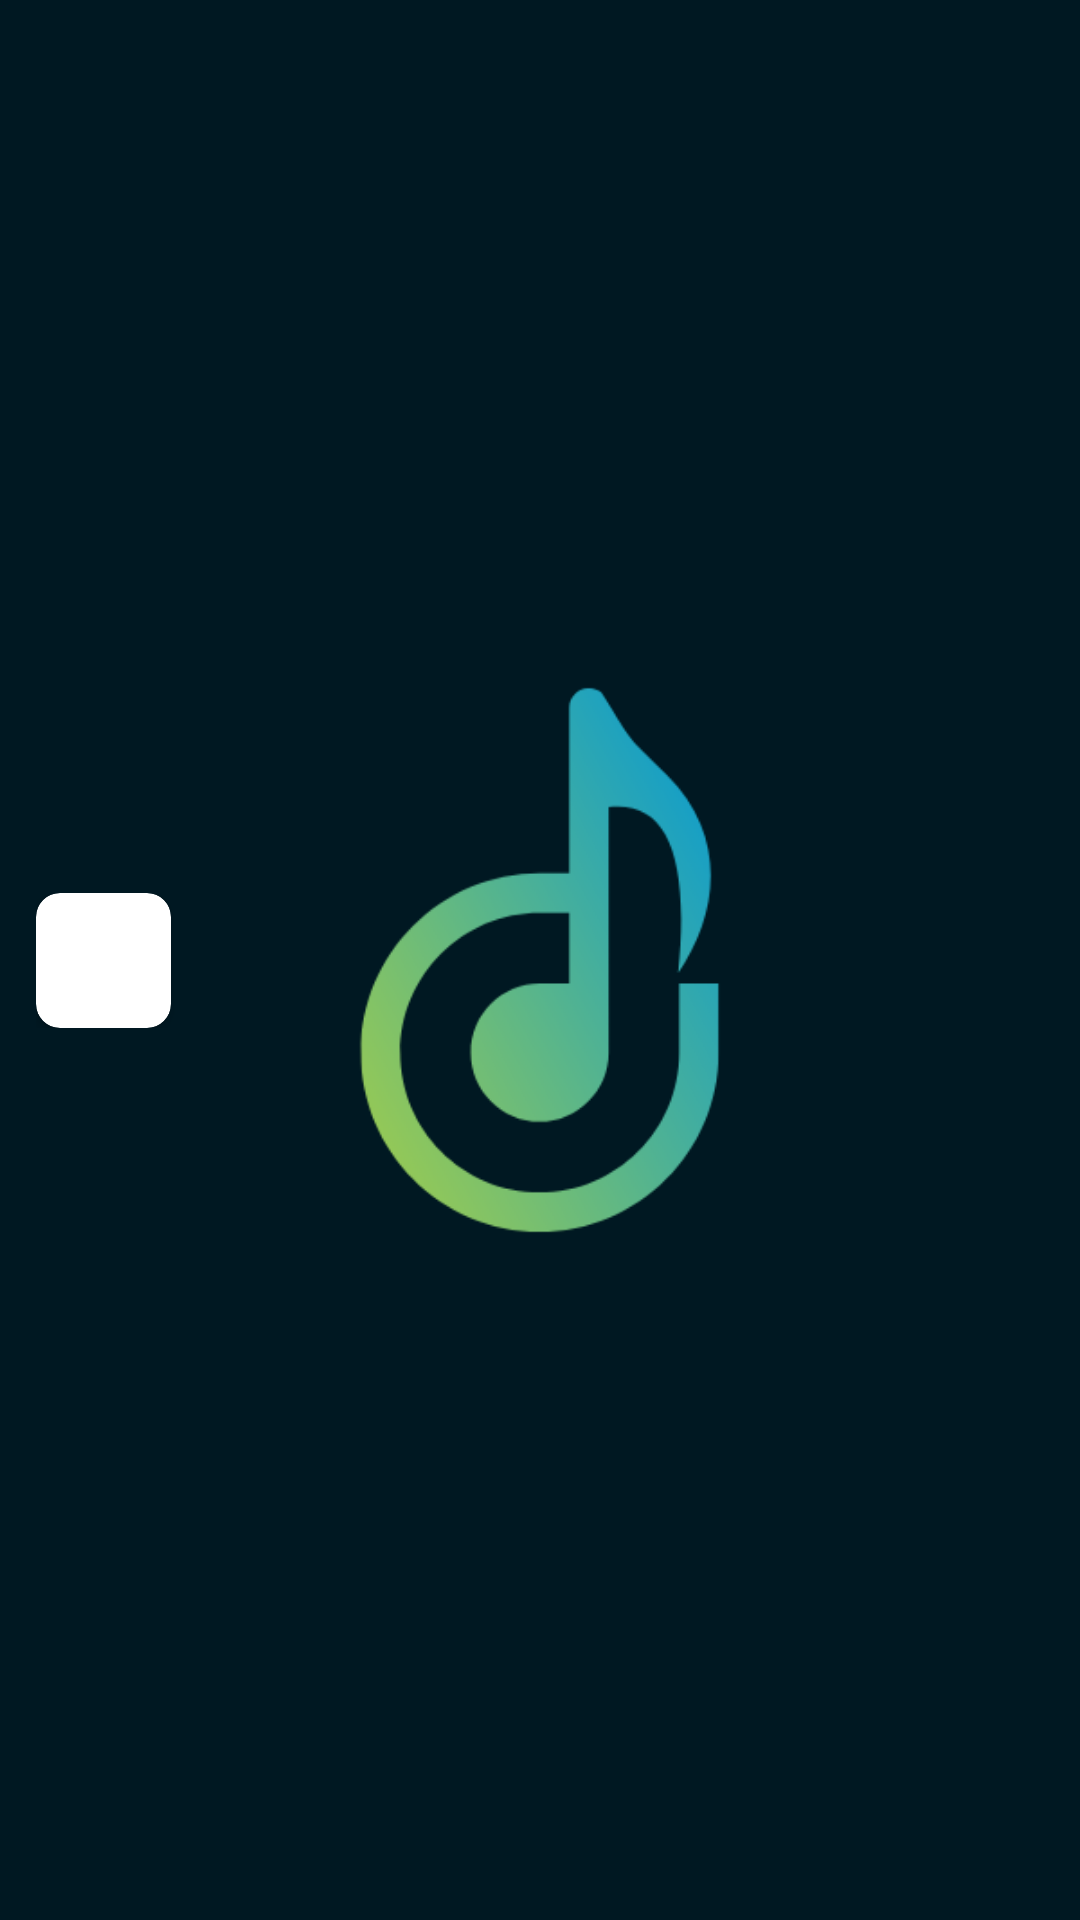

Here is an Android app screen rendered from its layout file. Give the layout XML and the strings, colors and styles it references.
<!-- AndroidManifest.xml: application theme Theme.SplashScreen -->
<!-- res/layout/fragment_song_item.xml -->
<?xml version="1.0" encoding="utf-8"?>
<layout
    xmlns:android="http://schemas.android.com/apk/res/android"
    xmlns:app="http://schemas.android.com/apk/res-auto"
    xmlns:tools="http://schemas.android.com/tools">

    <data>
        <variable
            name="songItem"
            type="br.com.listennow.model.Song" />
    </data>

    <androidx.constraintlayout.widget.ConstraintLayout
        android:id="@+id/list_songs_row"
        android:layout_width="match_parent"
        android:layout_height="wrap_content">

        <androidx.constraintlayout.widget.ConstraintLayout
            android:layout_width="match_parent"
            android:layout_height="wrap_content"
            android:padding="12dp"
            app:layout_constraintStart_toStartOf="parent"
            app:layout_constraintEnd_toEndOf="parent"
            app:layout_constraintTop_toTopOf="parent"
            app:layout_constraintBottom_toBottomOf="parent">

            <androidx.cardview.widget.CardView
                android:id="@+id/list_songs_cardView_thumb"
                android:layout_width="wrap_content"
                android:layout_height="wrap_content"
                app:cardCornerRadius="8dp"
                app:layout_constraintBottom_toBottomOf="parent"
                app:layout_constraintEnd_toStartOf="@+id/fragment_song_item_artist_song_name"
                app:layout_constraintHorizontal_bias="0"
                app:layout_constraintHorizontal_chainStyle="packed"
                app:layout_constraintStart_toStartOf="parent"
                app:layout_constraintTop_toTopOf="parent">

                <ImageView
                    android:id="@+id/list_songs_thumb"
                    android:layout_width="45dp"
                    android:layout_height="45dp"
                    app:bindImage="@{songItem.thumb}"
                    app:layout_constraintBottom_toBottomOf="parent"
                    app:layout_constraintStart_toStartOf="parent"
                    app:layout_constraintTop_toTopOf="parent"
                    tools:src="@drawable/icon" />
            </androidx.cardview.widget.CardView>

            <androidx.constraintlayout.widget.ConstraintLayout
                android:id="@+id/fragment_song_item_artist_song_name"
                android:layout_width="0dp"
                android:layout_height="wrap_content"
                android:layout_marginStart="7dp"
                app:layout_constrainedWidth="true"
                app:layout_constraintEnd_toStartOf="@id/delete_song_button"
                app:layout_constraintHorizontal_chainStyle="packed"
                app:layout_constraintStart_toEndOf="@+id/list_songs_cardView_thumb"
                app:layout_constraintTop_toTopOf="@id/list_songs_cardView_thumb"
                app:layout_constraintBottom_toBottomOf="@id/list_songs_cardView_thumb">

                <TextView
                    android:id="@+id/list_songs_title"
                    android:layout_width="wrap_content"
                    android:layout_height="wrap_content"
                    android:ellipsize="end"
                    android:maxLines="1"
                    android:text="@{songItem.name}"
                    android:textSize="16sp"
                    android:textStyle="bold"
                    app:layout_constraintEnd_toEndOf="parent"
                    app:layout_constraintHorizontal_bias="0"
                    app:layout_constraintStart_toStartOf="parent"
                    app:layout_constraintTop_toTopOf="parent"
                    tools:text="Iris" />

                <TextView
                    android:id="@+id/list_songs_artist"
                    android:layout_width="wrap_content"
                    android:layout_height="wrap_content"
                    android:ellipsize="end"
                    android:maxLines="1"
                    android:text="@{songItem.artist}"
                    app:layout_constraintEnd_toEndOf="parent"
                    app:layout_constraintHorizontal_bias="0"
                    app:layout_constraintStart_toStartOf="parent"
                    app:layout_constraintTop_toBottomOf="@+id/list_songs_title"
                    tools:text="The Goo Goo Dolls" />
            </androidx.constraintlayout.widget.ConstraintLayout>

            <ImageView
                android:id="@+id/delete_song_button"
                android:layout_width="25dp"
                android:layout_height="25dp"
                android:contentDescription="@string/delete_song_button"
                android:background="@drawable/bg_red"
                android:src="@drawable/ic_delete"
                app:layout_constraintEnd_toEndOf="parent"
                app:layout_constraintTop_toTopOf="parent"
                app:layout_constraintBottom_toBottomOf="parent"
                app:layout_constraintStart_toEndOf="@id/fragment_song_item_artist_song_name"
                android:visibility="gone" />
        </androidx.constraintlayout.widget.ConstraintLayout>
    </androidx.constraintlayout.widget.ConstraintLayout>
</layout>
<!-- resources referenced by this layout -->
<resources>
  <!-- drawable bg_red (drawable) -->
  <?xml version="1.0" encoding="utf-8"?>
  <selector xmlns:android="http://schemas.android.com/apk/res/android">
  <item>
      <shape>
          <solid android:color="@color/red"></solid>
          <corners android:radius="5dp" />
      </shape>
  </item>
  </selector>
  <!-- drawable icon: png bitmap (drawable, 26666 bytes) -->
  <string name="delete_song_button">Button with trash icon used to delete song</string>
  <style name="Theme.SplashScreen" parent="Theme.Material3.DayNight.NoActionBar">
          <item name="statusBarBackground">@color/background</item>
          <item name="android:windowBackground">@drawable/splash_screen</item>
      </style>
  <color name="red">#E53935</color>
  <color name="background">#0b1014</color>
  <!-- drawable splash_screen (drawable) -->
  <?xml version="1.0" encoding="utf-8"?>
  <layer-list xmlns:android="http://schemas.android.com/apk/res/android">
      <item android:drawable="@color/primary" />
      <item
          android:width="300dp"
          android:height="300dp"
          android:gravity="center">
          <bitmap
  
              android:src="@drawable/icon2" />
      </item>
  </layer-list>
  <color name="primary">#001822</color>
  <!-- drawable icon2: png bitmap (drawable, 20664 bytes) -->
</resources>
